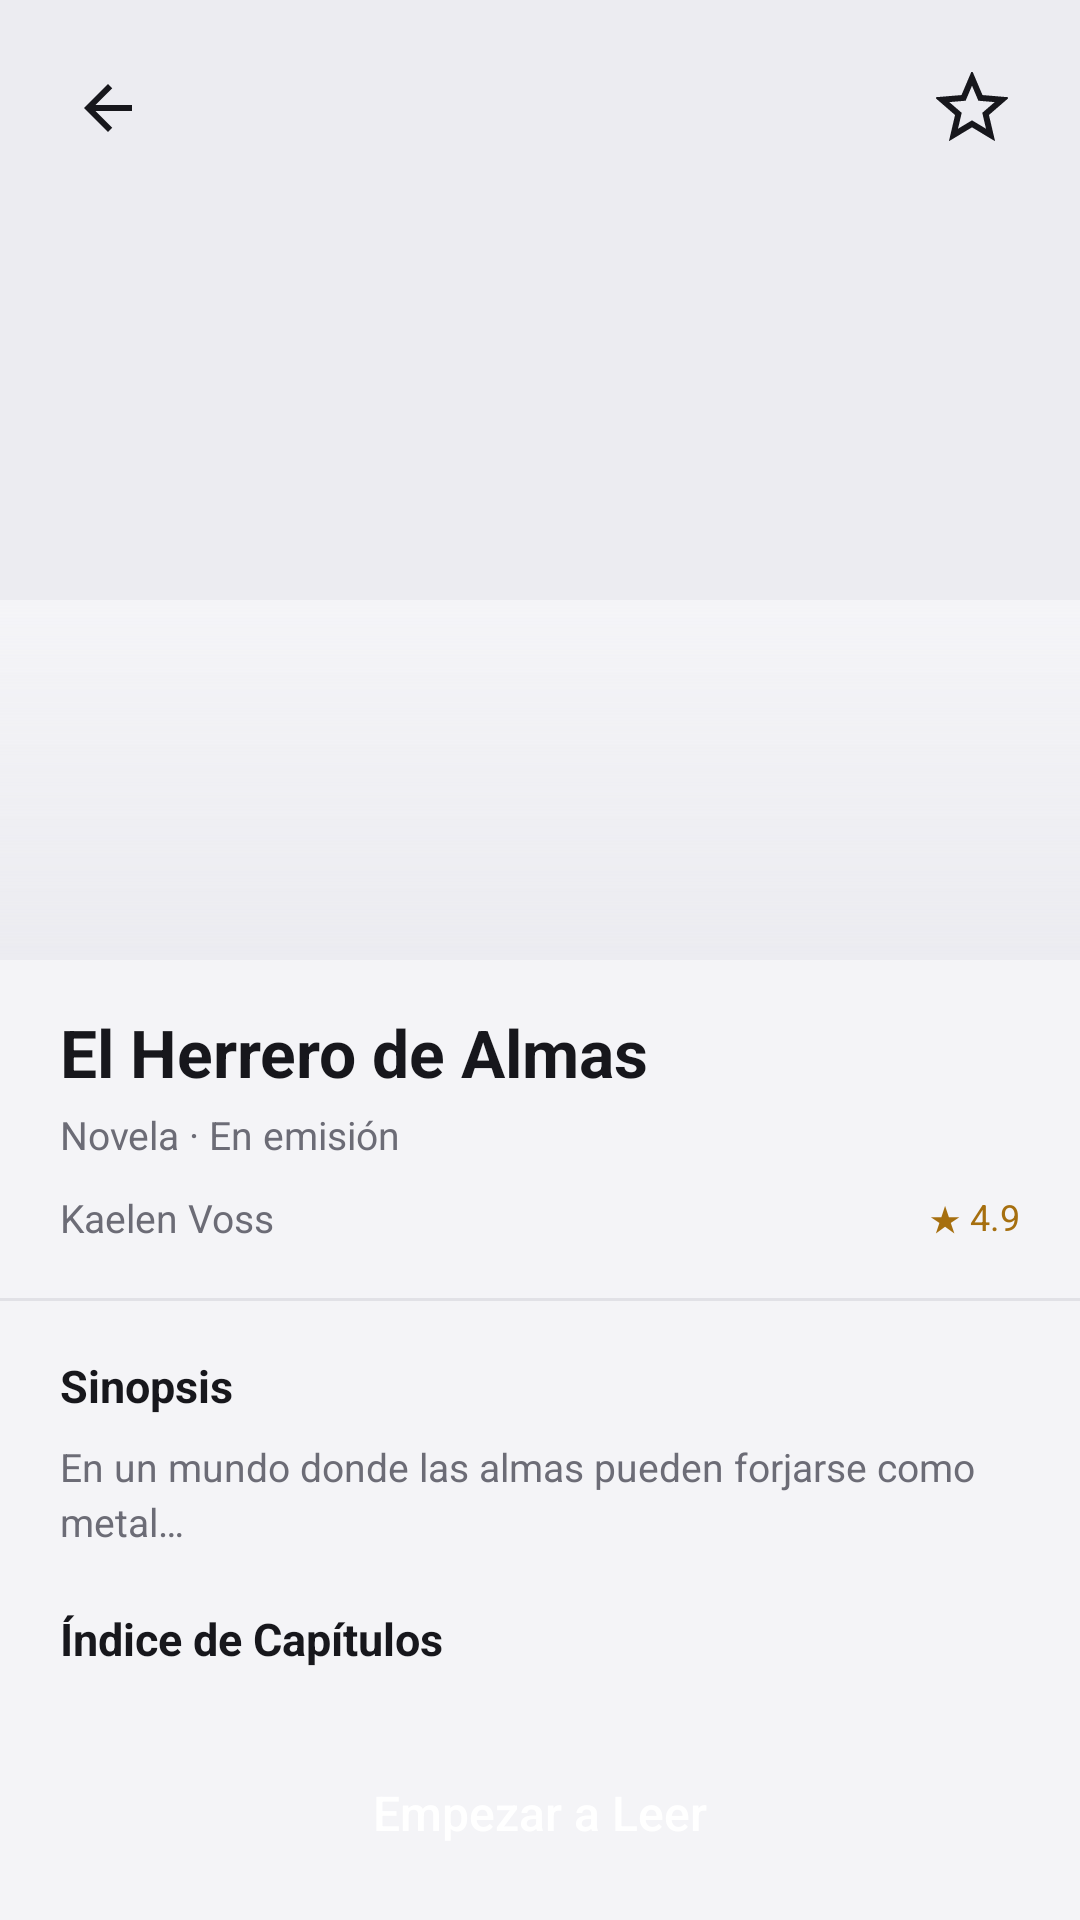

The Android layout XML behind this screen, and the referenced resources:
<!-- AndroidManifest.xml: application theme Theme.Attor -->
<!-- res/layout/activity_work_details.xml -->
<?xml version="1.0" encoding="utf-8"?>
<androidx.core.widget.NestedScrollView xmlns:android="http://schemas.android.com/apk/res/android"
    xmlns:app="http://schemas.android.com/apk/res-auto"
    xmlns:tools="http://schemas.android.com/tools"
    android:layout_width="match_parent"
    android:layout_height="match_parent"
    android:background="@color/background_primary"
    android:fillViewport="true"
    tools:context=".ui.workdetails.WorkDetailsActivity">

    <androidx.constraintlayout.widget.ConstraintLayout
        android:layout_width="match_parent"
        android:layout_height="wrap_content">

        <ImageView
            android:id="@+id/imgCoverLarge"
            android:layout_width="0dp"
            android:layout_height="320dp"
            android:background="@color/surface_input"
            android:contentDescription="@null"
            android:scaleType="centerCrop"
            android:src="@drawable/placeholder_cover"
            app:layout_constraintTop_toTopOf="parent"
            app:layout_constraintStart_toStartOf="parent"
            app:layout_constraintEnd_toEndOf="parent" />

        <View
            android:layout_width="0dp"
            android:layout_height="120dp"
            android:background="@drawable/bg_gradient_overlay"
            app:layout_constraintBottom_toBottomOf="@id/imgCoverLarge"
            app:layout_constraintStart_toStartOf="parent"
            app:layout_constraintEnd_toEndOf="parent" />

        <ImageButton
            android:id="@+id/btnBack"
            android:layout_width="40dp"
            android:layout_height="40dp"
            android:layout_marginStart="16dp"
            android:layout_marginTop="16dp"
            android:background="@drawable/bg_button_outline"
            android:contentDescription="@null"
            android:padding="8dp"
            android:src="@drawable/ic_arrow_back"
            app:layout_constraintTop_toTopOf="parent"
            app:layout_constraintStart_toStartOf="parent" />

        <ImageButton
            android:id="@+id/btnLike"
            android:layout_width="40dp"
            android:layout_height="40dp"
            android:layout_marginEnd="16dp"
            android:layout_marginTop="16dp"
            android:background="@drawable/bg_button_outline"
            android:contentDescription="Dar estrella"
            android:padding="8dp"
            android:src="@drawable/ic_star_outline"
            app:layout_constraintTop_toTopOf="parent"
            app:layout_constraintEnd_toEndOf="parent" />

        <TextView
            android:id="@+id/txtWorkTitle"
            android:layout_width="0dp"
            android:layout_height="wrap_content"
            android:layout_marginStart="20dp"
            android:layout_marginTop="16dp"
            android:layout_marginEnd="20dp"
            android:text="El Herrero de Almas"
            android:textColor="@color/text_primary"
            android:textSize="22sp"
            android:textStyle="bold"
            app:layout_constraintTop_toBottomOf="@id/imgCoverLarge"
            app:layout_constraintStart_toStartOf="parent"
            app:layout_constraintEnd_toEndOf="parent" />

        <TextView
            android:id="@+id/txtWorkStatus"
            android:layout_width="0dp"
            android:layout_height="wrap_content"
            android:layout_marginStart="20dp"
            android:layout_marginTop="4dp"
            android:layout_marginEnd="20dp"
            android:text="Novela · En emisión"
            android:textColor="@color/text_secondary"
            android:textSize="13sp"
            app:layout_constraintTop_toBottomOf="@id/txtWorkTitle"
            app:layout_constraintStart_toStartOf="parent"
            app:layout_constraintEnd_toEndOf="parent" />

        <LinearLayout
            android:id="@+id/layoutAuthorRow"
            android:layout_width="0dp"
            android:layout_height="wrap_content"
            android:layout_marginStart="20dp"
            android:layout_marginTop="10dp"
            android:layout_marginEnd="20dp"
            android:gravity="center_vertical"
            android:orientation="horizontal"
            app:layout_constraintTop_toBottomOf="@id/txtWorkStatus"
            app:layout_constraintStart_toStartOf="parent"
            app:layout_constraintEnd_toEndOf="parent">

            <TextView
                android:id="@+id/txtAuthorName"
                android:layout_width="0dp"
                android:layout_height="wrap_content"
                android:layout_weight="1"
                android:text="Kaelen Voss"
                android:textColor="@color/text_secondary"
                android:textSize="13sp" />

            <TextView
                android:id="@+id/txtWorkRating"
                android:layout_width="wrap_content"
                android:layout_height="wrap_content"
                android:text="★ 4.9"
                android:textColor="@color/star_gold"
                android:textSize="12sp" />
        </LinearLayout>

        <View
            android:id="@+id/dividerTabs"
            android:layout_width="0dp"
            android:layout_height="1dp"
            android:layout_marginTop="18dp"
            android:background="@color/divider"
            app:layout_constraintTop_toBottomOf="@id/layoutAuthorRow"
            app:layout_constraintStart_toStartOf="parent"
            app:layout_constraintEnd_toEndOf="parent" />

        <TextView
            android:id="@+id/txtSynopsisTitle"
            android:layout_width="wrap_content"
            android:layout_height="wrap_content"
            android:layout_marginStart="20dp"
            android:layout_marginTop="18dp"
            android:text="@string/work_synopsis_title"
            android:textColor="@color/text_primary"
            android:textSize="15sp"
            android:textStyle="bold"
            app:layout_constraintTop_toBottomOf="@id/dividerTabs"
            app:layout_constraintStart_toStartOf="parent" />

        <TextView
            android:id="@+id/txtSynopsisBody"
            android:layout_width="0dp"
            android:layout_height="wrap_content"
            android:layout_marginStart="20dp"
            android:layout_marginTop="8dp"
            android:layout_marginEnd="20dp"
            android:text="En un mundo donde las almas pueden forjarse como metal…"
            android:textColor="@color/text_secondary"
            android:textSize="13sp"
            android:lineSpacingExtra="3dp"
            app:layout_constraintTop_toBottomOf="@id/txtSynopsisTitle"
            app:layout_constraintStart_toStartOf="parent"
            app:layout_constraintEnd_toEndOf="parent" />

        <TextView
            android:id="@+id/txtIndexTitle"
            android:layout_width="wrap_content"
            android:layout_height="wrap_content"
            android:layout_marginStart="20dp"
            android:layout_marginTop="20dp"
            android:text="@string/work_index_title"
            android:textColor="@color/text_primary"
            android:textSize="15sp"
            android:textStyle="bold"
            app:layout_constraintTop_toBottomOf="@id/txtSynopsisBody"
            app:layout_constraintStart_toStartOf="parent" />

        <androidx.recyclerview.widget.RecyclerView
            android:id="@+id/rvChapters"
            android:layout_width="0dp"
            android:layout_height="wrap_content"
            android:layout_marginStart="20dp"
            android:layout_marginTop="10dp"
            android:layout_marginEnd="20dp"
            android:nestedScrollingEnabled="false"
            tools:itemCount="2"
            tools:listitem="@layout/item_chapter"
            app:layout_constraintTop_toBottomOf="@id/txtIndexTitle"
            app:layout_constraintStart_toStartOf="parent"
            app:layout_constraintEnd_toEndOf="parent" />

        <Button
            android:id="@+id/btnAddChapter"
            android:layout_width="0dp"
            android:layout_height="48dp"
            android:layout_marginHorizontal="20dp"
            android:layout_marginTop="16dp"
            android:background="@drawable/bg_button_outline"
            android:text="Agregar Capítulo"
            android:textAllCaps="false"
            android:textColor="@color/text_primary"
            android:textSize="14sp"
            android:visibility="gone"
            app:layout_constraintTop_toBottomOf="@id/rvChapters"
            app:layout_constraintStart_toStartOf="parent"
            app:layout_constraintEnd_toEndOf="parent" />

        <Button
            android:id="@+id/btnStartReading"
            android:layout_width="0dp"
            android:layout_height="52dp"
            android:layout_marginHorizontal="20dp"
            android:layout_marginTop="12dp"
            android:layout_marginBottom="24dp"
            android:background="@drawable/bg_button_primary"
            android:text="@string/work_start_reading"
            android:textAllCaps="false"
            android:textColor="@color/white"
            android:textSize="16sp"
            app:layout_constraintTop_toBottomOf="@id/btnAddChapter"
            app:layout_constraintStart_toStartOf="parent"
            app:layout_constraintEnd_toEndOf="parent" />

    </androidx.constraintlayout.widget.ConstraintLayout>
</androidx.core.widget.NestedScrollView>
<!-- res/layout/item_chapter.xml (included above) -->
<?xml version="1.0" encoding="utf-8"?>
<LinearLayout xmlns:android="http://schemas.android.com/apk/res/android"
    xmlns:app="http://schemas.android.com/apk/res-auto"
    android:layout_width="match_parent"
    android:layout_height="wrap_content"
    android:layout_marginBottom="10dp"
    android:background="@drawable/bg_card_rounded"
    android:gravity="center_vertical"
    android:orientation="horizontal"
    android:padding="14dp">

    <LinearLayout
        android:layout_width="0dp"
        android:layout_height="wrap_content"
        android:layout_weight="1"
        android:orientation="vertical">

        <TextView
            android:id="@+id/txtChapterTitle"
            android:layout_width="wrap_content"
            android:layout_height="wrap_content"
            android:text="Capítulo 1: El Herrero Gris"
            android:textColor="@color/text_primary"
            android:textSize="13sp"
            android:textStyle="bold" />

        <TextView
            android:id="@+id/txtChapterDate"
            android:layout_width="wrap_content"
            android:layout_height="wrap_content"
            android:layout_marginTop="2dp"
            android:text="Publicado hace 3 días"
            android:textColor="@color/text_secondary"
            android:textSize="11sp" />
    </LinearLayout>

    <ImageView
        android:layout_width="18dp"
        android:layout_height="18dp"
        android:contentDescription="@null"
        android:src="@android:drawable/ic_media_play"
        app:tint="@color/accent_red" />

</LinearLayout>
<!-- resources referenced by this layout -->
<resources>
  <color name="accent_red">#D62839</color>
  <color name="background_primary">#F4F4F7</color>
  <color name="divider">#E1E1E6</color>
  <color name="star_gold">#A66F0F</color>
  <color name="surface_input">#ECECF1</color>
  <color name="text_primary">#17171C</color>
  <color name="text_secondary">#6C6C76</color>
  <color name="white">#FFFFFF</color>
  <!-- drawable bg_gradient_overlay (drawable) -->
  <?xml version="1.0" encoding="utf-8"?>
  <shape xmlns:android="http://schemas.android.com/apk/res/android" android:shape="rectangle">
      <gradient android:type="linear" android:angle="90" android:startColor="@color/transparent" android:endColor="@color/background_primary" />
  </shape>
  <!-- drawable ic_arrow_back (drawable) -->
  <?xml version="1.0" encoding="utf-8"?>
  <vector xmlns:android="http://schemas.android.com/apk/res/android"
      android:width="24dp"
      android:height="24dp"
      android:viewportWidth="24"
      android:viewportHeight="24">
    <path
        android:fillColor="@color/text_primary"
        android:pathData="M20,11H7.83l5.59,-5.59L12,4l-8,8 8,8 1.41,-1.41L7.83,13H20v-2z" />
  </vector>
  <!-- drawable ic_star_outline (drawable) -->
  <?xml version="1.0" encoding="utf-8"?>
  <vector xmlns:android="http://schemas.android.com/apk/res/android"
      android:width="24dp"
      android:height="24dp"
      android:viewportWidth="24"
      android:viewportHeight="24">
    <path
        android:fillColor="@android:color/transparent"
        android:strokeColor="@color/text_primary"
        android:strokeWidth="2"
        android:pathData="M12,17.27L18.18,21L16.54,13.97L22,9.24L14.81,8.63L12,2L9.19,8.63L2,9.24L7.46,13.97L5.82,21L12,17.27Z" />
  </vector>
  <string name="work_index_title">Índice de Capítulos</string>
  <string name="work_start_reading">Empezar a Leer</string>
  <string name="work_synopsis_title">Sinopsis</string>
  <style name="Theme.Attor" parent="Theme.MaterialComponents.DayNight.NoActionBar">
          <item name="colorPrimary">@color/accent_red</item>
          <item name="colorPrimaryDark">@color/accent_red_dark</item>
          <item name="colorAccent">@color/accent_red</item>
          <item name="android:windowBackground">@color/background_primary</item>
          <item name="android:statusBarColor" tools:targetApi="21">@color/background_primary</item>
          <item name="android:navigationBarColor" tools:targetApi="21">@color/bottom_nav_bg</item>
      </style>
  <color name="transparent">#00000000</color>
  <color name="accent_red_dark">#C22C40</color>
  <color name="bottom_nav_bg">#FFFFFF</color>
</resources>
